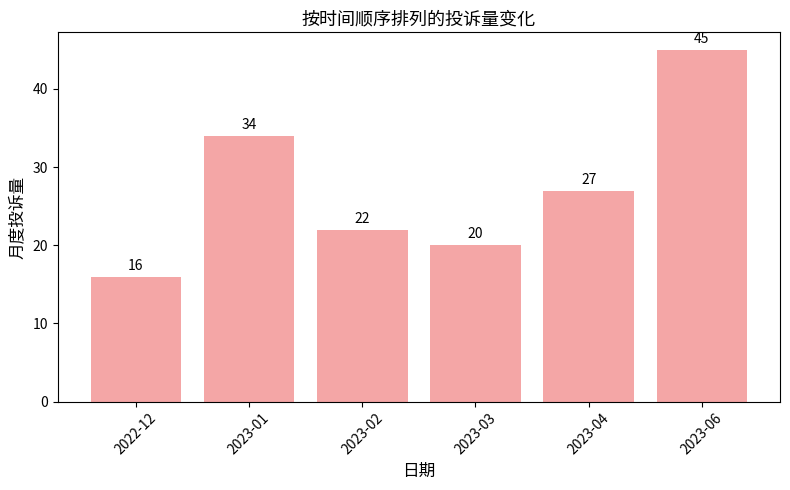

Write the Python code that produced this figure.
import matplotlib.pyplot as plt

# 数据（时间升序）
months = ['2022-12', '2023-01', '2023-02', '2023-03', '2023-04', '2023-06']
values = [16, 34, 22, 20, 27, 45]

# 绘图
plt.figure(figsize=(8,5))
bars = plt.bar(months, values, color='lightcoral', alpha=0.7)

# 在每根柱子上方添加数值标签
for bar, value in zip(bars, values):
    plt.text(bar.get_x() + bar.get_width()/2, value + 0.5, str(value),
             ha='center', va='bottom', fontsize=10)

# 坐标轴与标题
plt.xlabel('日期', fontsize=12)
plt.ylabel('月度投诉量', fontsize=12)
plt.title('按时间顺序排列的投诉量变化', fontsize=13)
plt.xticks(rotation=45)
plt.tight_layout()
plt.show()
